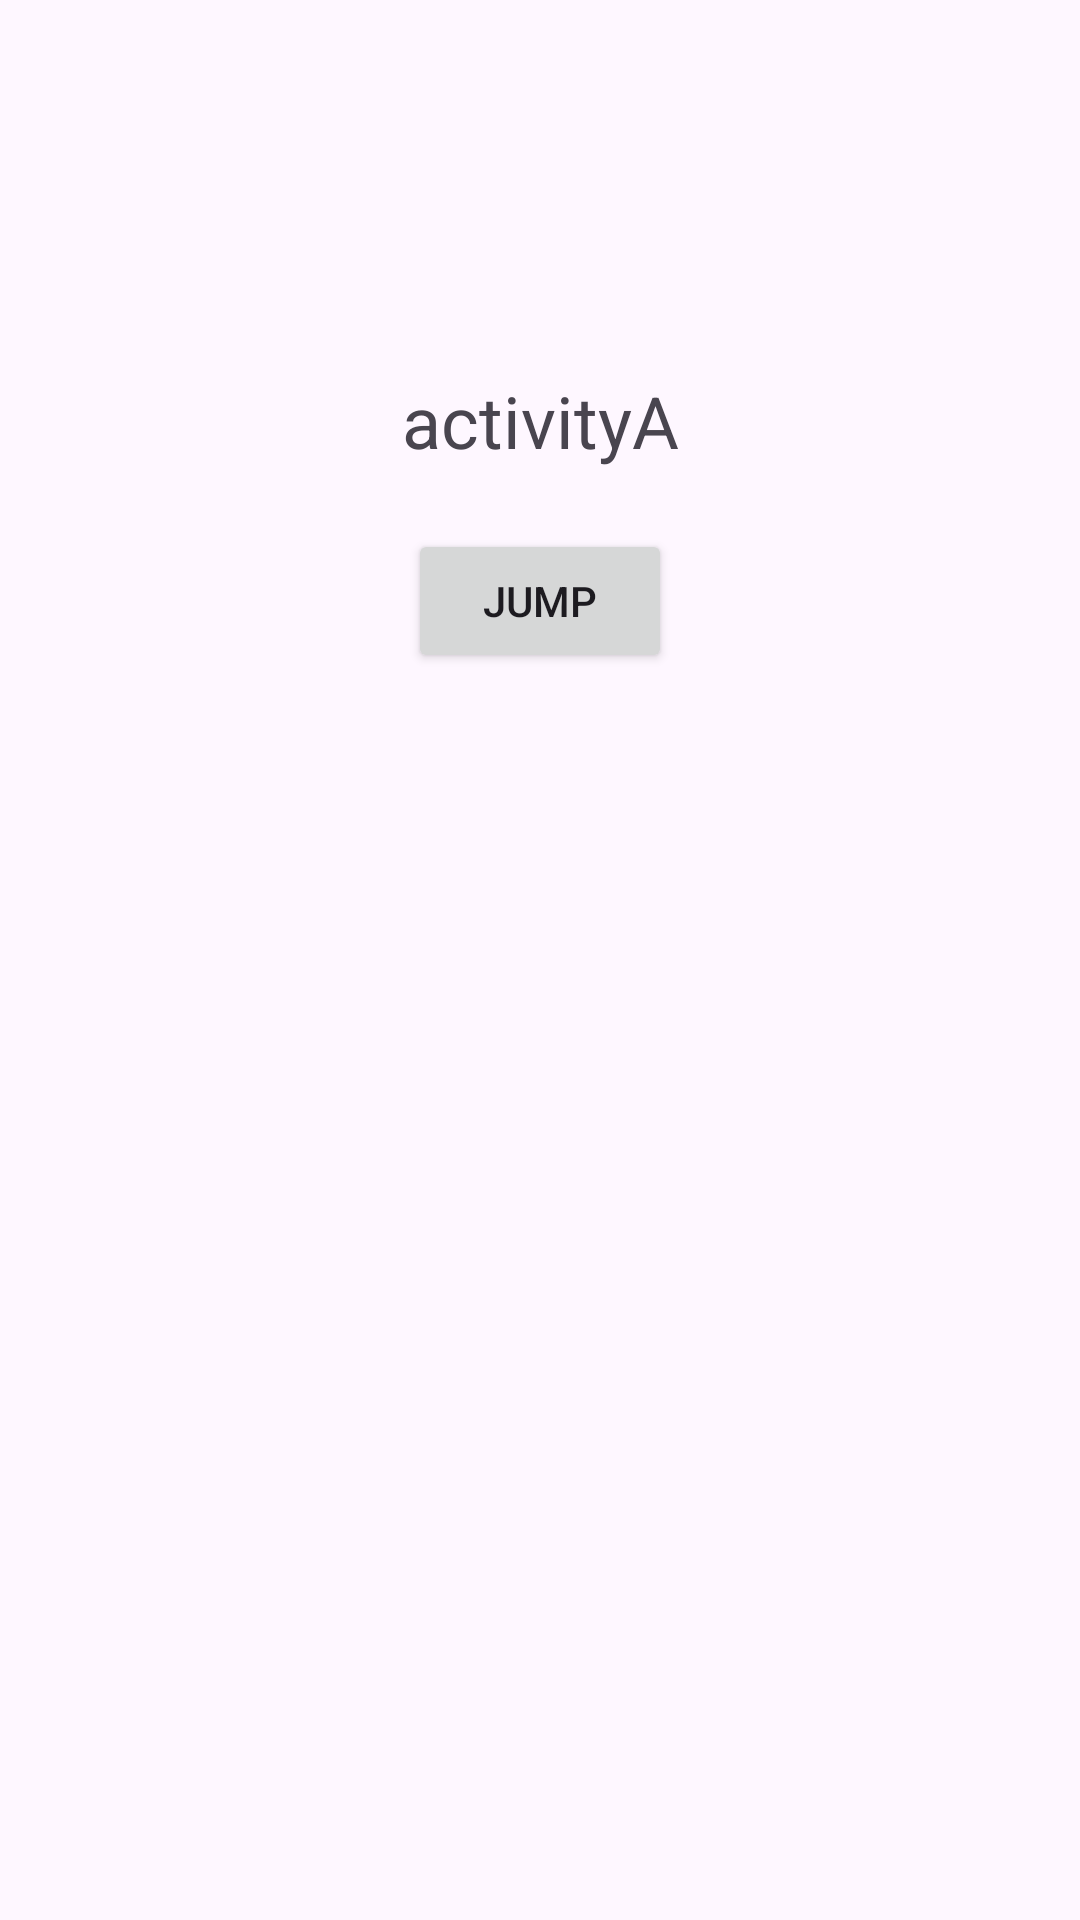

Write the Android layout XML for this screen, with the resource values it uses.
<!-- AndroidManifest.xml: application theme Theme.MyPratice_intent -->
<!-- res/layout/activity_main.xml -->
<?xml version="1.0" encoding="utf-8"?>
<androidx.constraintlayout.widget.ConstraintLayout xmlns:android="http://schemas.android.com/apk/res/android"
    xmlns:app="http://schemas.android.com/apk/res-auto"
    xmlns:tools="http://schemas.android.com/tools"
    android:id="@+id/main"
    android:layout_width="match_parent"
    android:layout_height="match_parent"
    tools:context=".MainActivity">

    <TextView
        android:id="@+id/tv_A"
        android:layout_width="wrap_content"
        android:layout_height="wrap_content"
        android:layout_marginTop="124dp"
        android:text="activityA"
        android:textSize="24sp"
        app:layout_constraintEnd_toEndOf="parent"
        app:layout_constraintStart_toStartOf="parent"
        app:layout_constraintTop_toTopOf="parent" />

    <Button
        android:id="@+id/btn_jump"
        android:layout_width="wrap_content"
        android:layout_height="wrap_content"
        android:layout_marginTop="20dp"
        android:text="Jump"
        app:layout_constraintEnd_toEndOf="parent"
        app:layout_constraintStart_toStartOf="parent"
        app:layout_constraintTop_toBottomOf="@+id/tv_A" />

</androidx.constraintlayout.widget.ConstraintLayout>
<!-- resources referenced by this layout -->
<resources>
  <style name="Theme.MyPratice_intent" parent="Base.Theme.MyPratice_intent" />
  <style name="Base.Theme.MyPratice_intent" parent="Theme.Material3.DayNight.NoActionBar">
          
          
      </style>
</resources>
